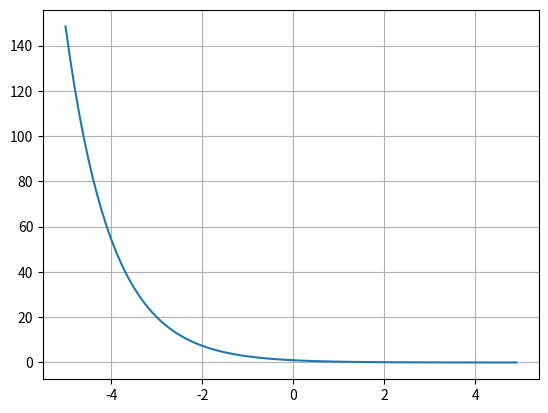

Reproduce this figure in Python.
import numpy as np
import matplotlib.pyplot as plt

def sigmoid(x):
    return 1/(1+np.exp(-x))


x = np.arange(-5,5,0.1)
y = np.exp(-x)

print(x.shape,y.shape)

plt.plot(x,y)
plt.grid()
plt.show()